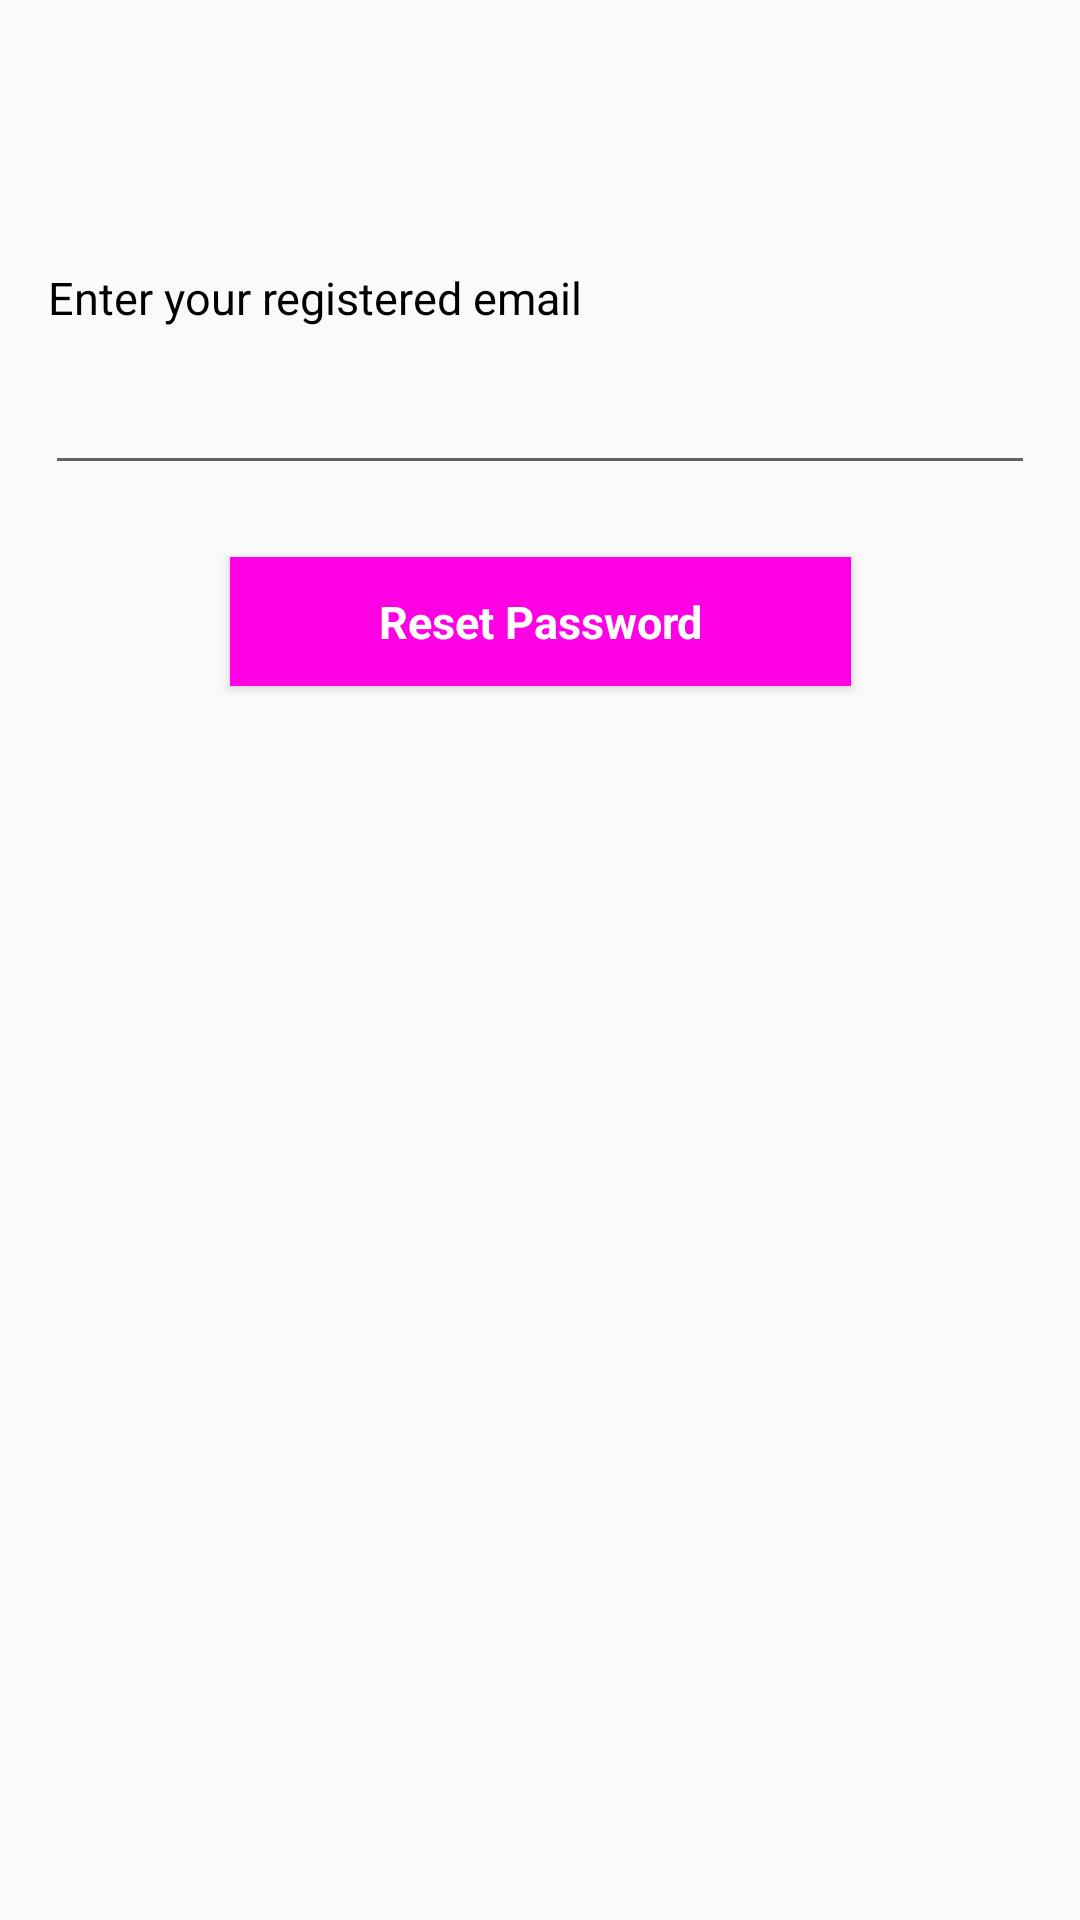

Here is an Android app screen rendered from its layout file. Give the layout XML and the strings, colors and styles it references.
<!-- AndroidManifest.xml: application theme AppTheme -->
<!-- res/layout/reset_password.xml -->
<?xml version="1.0" encoding="utf-8"?>
<android.support.constraint.ConstraintLayout xmlns:android="http://schemas.android.com/apk/res/android"
    xmlns:app="http://schemas.android.com/apk/res-auto"
    xmlns:tools="http://schemas.android.com/tools"
    android:id="@+id/linearLayout"
    android:layout_width="match_parent"
    android:layout_height="match_parent">

    <TextView
        android:id="@+id/PasswordReset_TextView"
        android:layout_width="wrap_content"
        android:layout_height="wrap_content"
        android:layout_marginBottom="11dp"
        android:layout_marginLeft="16dp"
        android:layout_marginStart="16dp"
        android:layout_marginTop="89dp"
        android:text="@string/enter_your_registered_email_TextView"
        android:textColor="#000000"
        android:textSize="15sp"
        app:layout_constraintBottom_toTopOf="@+id/ForgotEmail_Field"
        app:layout_constraintStart_toStartOf="parent"
        app:layout_constraintTop_toTopOf="parent" />

    <com.wang.avi.AVLoadingIndicatorView
        android:id="@+id/ResetPassword_progressBar"
        style="@style/AVLoadingIndicatorView"
        android:layout_width="wrap_content"
        android:layout_height="wrap_content"
        android:layout_marginBottom="8dp"
        android:layout_marginEnd="8dp"
        android:layout_marginLeft="8dp"
        android:layout_marginRight="8dp"
        android:layout_marginStart="8dp"
        android:layout_marginTop="8dp"
        android:visibility="invisible"
        app:indicatorColor="#ff00e5"
        app:indicatorName="BallBeatIndicator"
        app:layout_constraintBottom_toBottomOf="parent"
        app:layout_constraintEnd_toEndOf="parent"
        app:layout_constraintStart_toStartOf="parent"
        app:layout_constraintTop_toTopOf="parent" />

    <AutoCompleteTextView
        android:id="@+id/ForgotEmail_Field"
        android:layout_width="0dp"
        android:layout_height="wrap_content"
        android:layout_marginBottom="22dp"
        android:layout_marginEnd="15dp"
        android:layout_marginLeft="15dp"
        android:layout_marginRight="15dp"
        android:layout_marginStart="15dp"
        android:imeActionId="@integer/forgot_password_field_complete"
        app:layout_constraintBottom_toTopOf="@+id/PasswordReset_Button"
        app:layout_constraintEnd_toEndOf="parent"
        app:layout_constraintStart_toStartOf="parent"
        app:layout_constraintTop_toBottomOf="@+id/PasswordReset_TextView" />

    <TextView
        android:id="@+id/PasswordReset_Button"
        android:layout_width="207dp"
        android:layout_height="43dp"
        android:layout_marginTop="24dp"
        android:background="#ff00e5"
        android:gravity="center"
        android:text="@string/reset_password_Button"
        android:elevation="2dp"
        android:foreground="?android:attr/selectableItemBackground"
        android:onClick="ForgotPasswordClick"
        android:textColor="@android:color/background_light"
        android:textSize="15sp"
        android:textStyle="bold"
        app:layout_constraintEnd_toEndOf="parent"
        app:layout_constraintHorizontal_bias="0.502"
        app:layout_constraintStart_toStartOf="parent"
        app:layout_constraintTop_toBottomOf="@+id/ForgotEmail_Field" />
</android.support.constraint.ConstraintLayout>
<!-- resources referenced by this layout -->
<resources>
  <integer name="forgot_password_field_complete">150</integer>
  <string name="enter_your_registered_email_TextView">Enter your registered email</string>
  <string name="reset_password_Button">Reset Password</string>
  <style name="AppTheme" parent="Theme.AppCompat.Light.NoActionBar">
          
          <item name="colorPrimary">@color/colorPrimary</item>
          <item name="colorPrimaryDark">@color/colorPrimaryDark</item>
          <item name="colorAccent">@color/colorAccent</item>
          <item name="coordinatorLayoutStyle">@style/Widget.Design.CoordinatorLayout</item>
      </style>
  <color name="colorPrimary">#3F51B5</color>
  <color name="colorPrimaryDark">#303F9F</color>
  <color name="colorAccent">#ff4081</color>
</resources>
